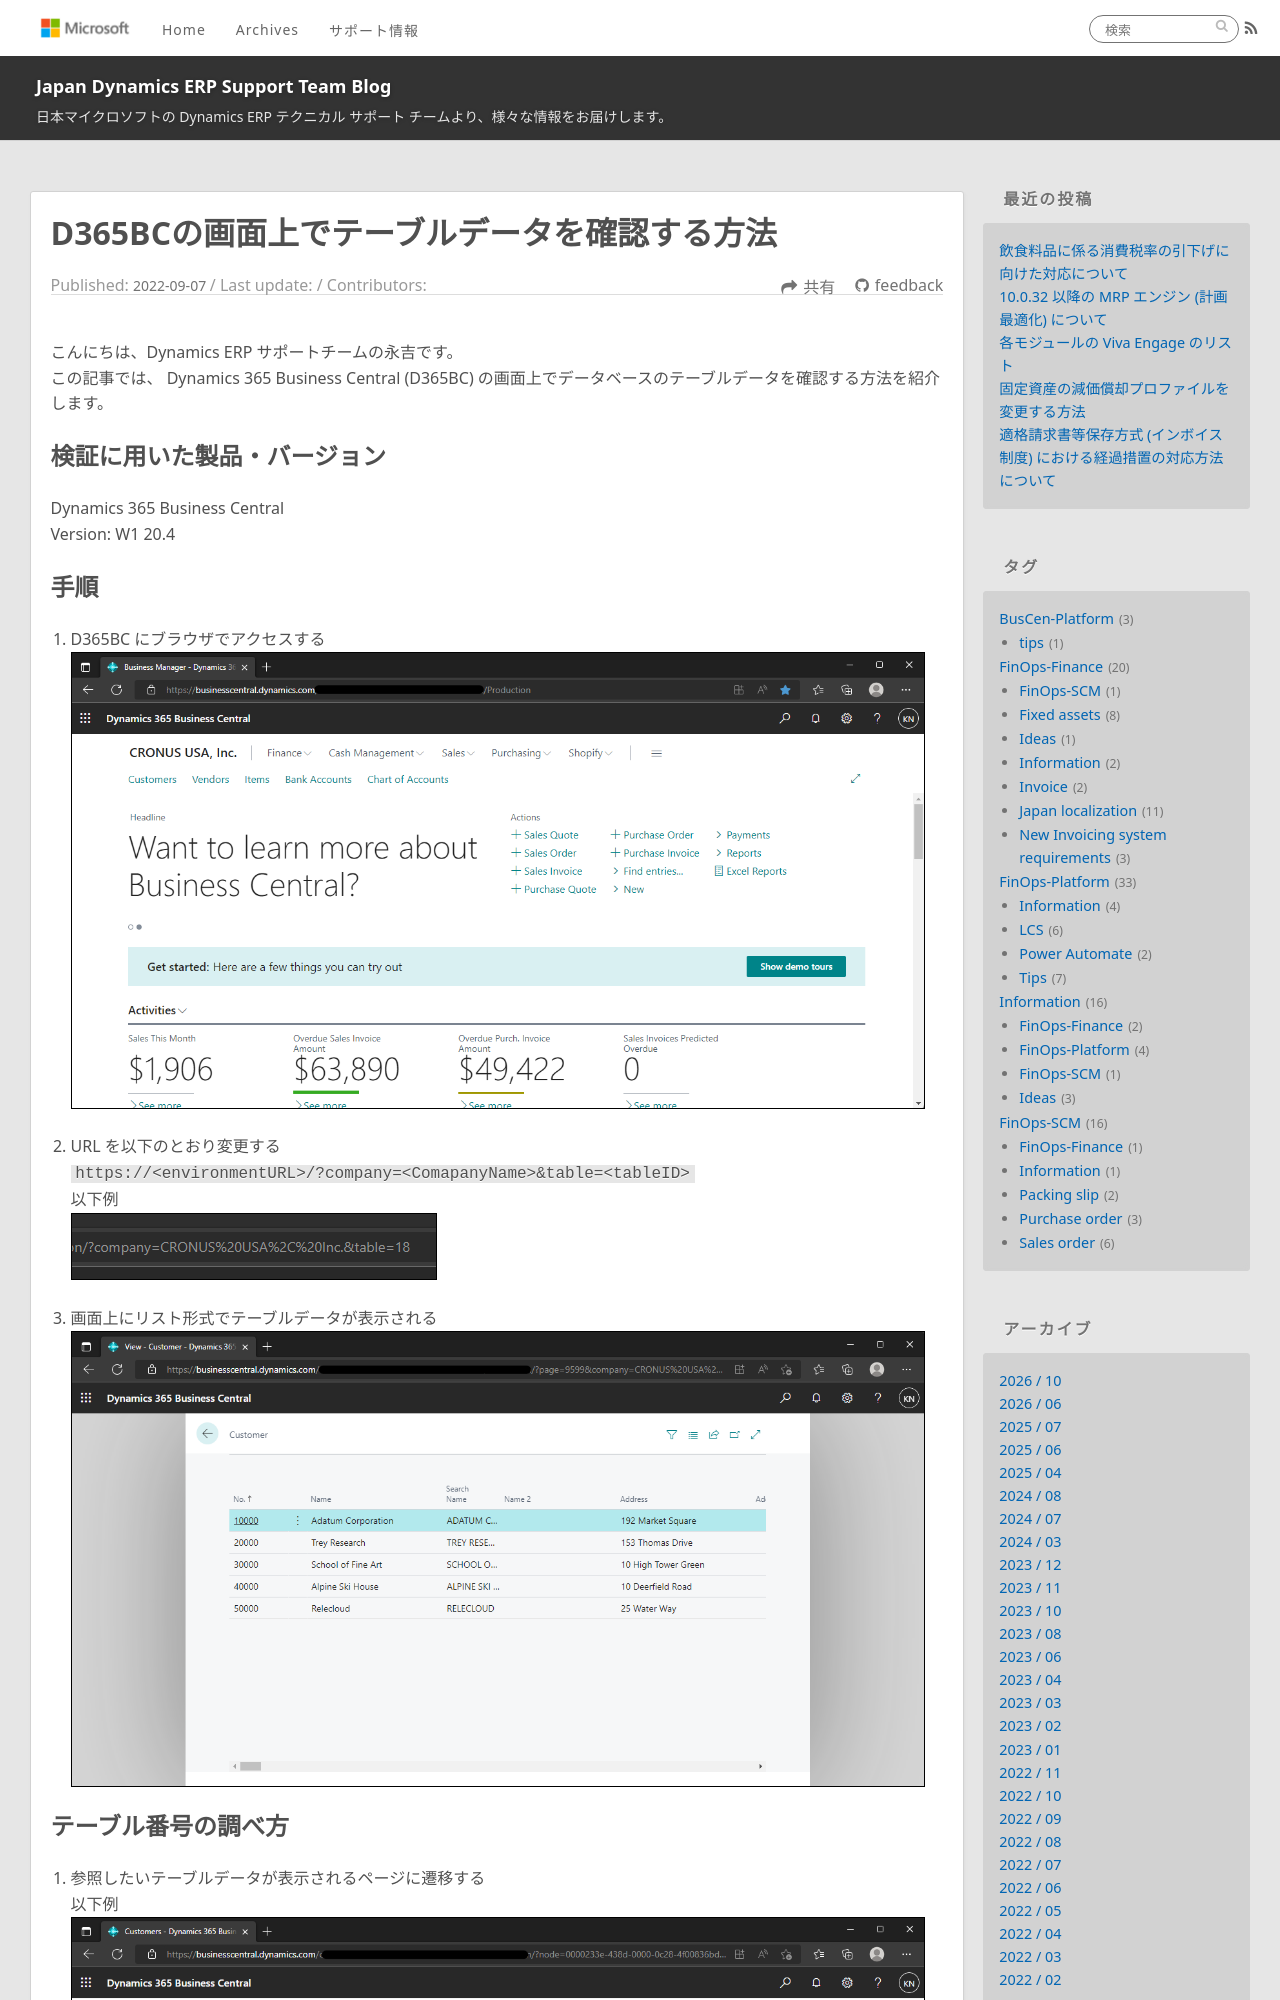

repository: jpd365erpsup/blog · page: BusCen-Platform/how-to-check-table-data-d365bc/index.html · generator: jekyll

---
title: D365BCの画面上でテーブルデータを確認する方法
date: 2022-09-07
tags:
  - BusCen-Platform
  - tips

disableDisclaimer: false
---

こんにちは、Dynamics ERP サポートチームの永吉です。  
この記事では、 Dynamics 365 Business Central (D365BC) の画面上でデータベースのテーブルデータを確認する方法を紹介します。

<!-- more -->
## 検証に用いた製品・バージョン
Dynamics 365 Business Central  
Version: W1 20.4
